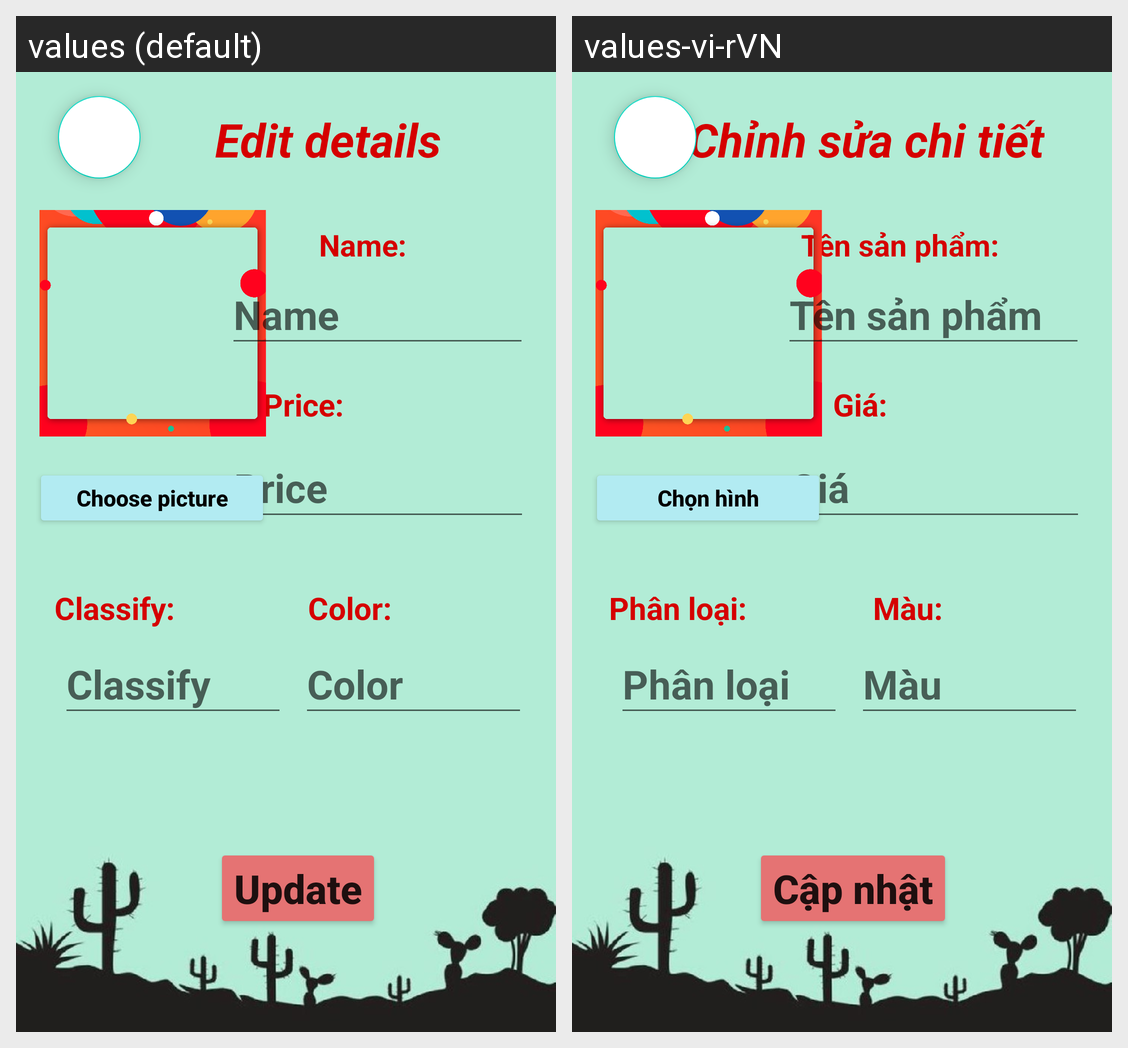

Locale-by-locale string values for the Android screen shown in this grid:
Android screen res/layout/activity_chitiet_vu_khi.xml rendered under 2 locales, left to right: values (default), values-vi-rVN. Device: Nexus 5 (rendered at 1080×1920; each locale shown at half size, 540×960, under a caption strip naming it); theme Theme.BanVuKhi.
Strings drawn on this screen, with the default value and each locale's value (text and hints the layout hard-codes, and strings that could not be matched under every locale, appear in the picture but are not listed):

chinhsua
  values: Edit details
  values-vi-rVN: Chỉnh sửa chi tiết

ten
  values: Name:
  values-vi-rVN: Tên sản phẩm:

gia
  values: Price:
  values-vi-rVN: Giá:

mau
  values: Color:
  values-vi-rVN: Màu:

chonhinh
  values: Choose picture
  values-vi-rVN: Chọn hình

tenthemhint
  values: Name
  values-vi-rVN: Tên sản phẩm

giathemhint
  values: Price
  values-vi-rVN: Giá

mauthemhint
  values: Color
  values-vi-rVN: Màu

capnhat
  values: Update
  values-vi-rVN: Cập nhật

phanloai
  values: Classify:
  values-vi-rVN: Phân loại:

phanloaithemhint
  values: Classify
  values-vi-rVN: Phân loại
